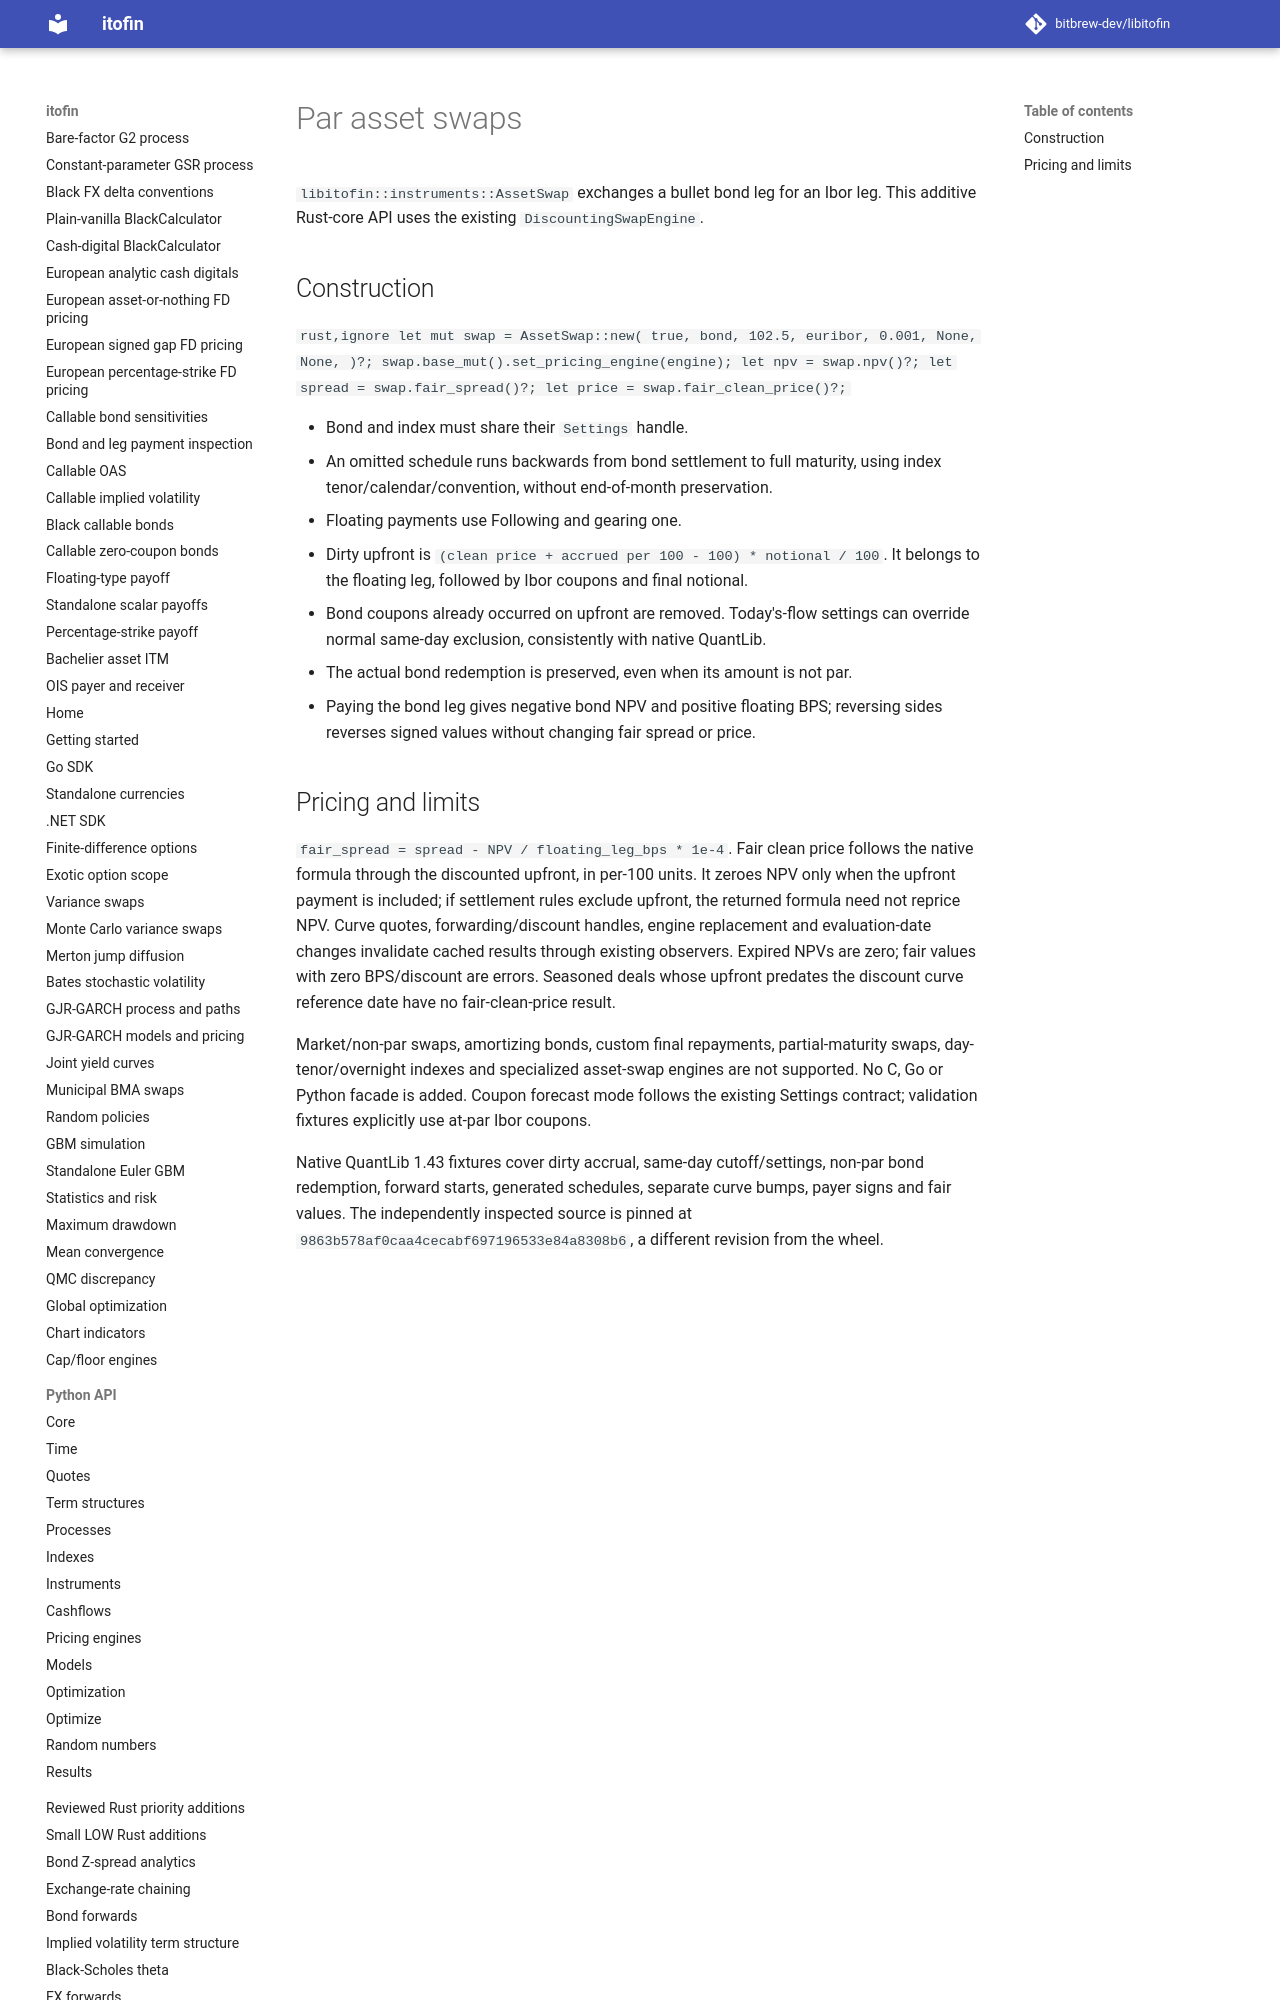

repository: zhangys2/libitofin · page: asset-swaps/index.html · generator: mkdocs

# Par asset swaps

`libitofin::instruments::AssetSwap` exchanges a bullet bond leg for an Ibor leg.
This additive Rust-core API uses the existing `DiscountingSwapEngine`.

## Construction

```rust,ignore
let mut swap = AssetSwap::new(
    true,
    bond,
    102.5,
    euribor,
    0.001,
    None,
    None,
)?;
swap.base_mut().set_pricing_engine(engine);
let npv = swap.npv()?;
let spread = swap.fair_spread()?;
let price = swap.fair_clean_price()?;
```

- Bond and index must share their `Settings` handle.
- An omitted schedule runs backwards from bond settlement to full maturity,
  using index tenor/calendar/convention, without end-of-month preservation.
- Floating payments use Following and gearing one.
- Dirty upfront is `(clean price + accrued per 100 - 100) * notional / 100`.
  It belongs to the floating leg, followed by Ibor coupons and final notional.
- Bond coupons already occurred on upfront are removed. Today's-flow settings
  can override normal same-day exclusion, consistently with native QuantLib.
- The actual bond redemption is preserved, even when its amount is not par.
- Paying the bond leg gives negative bond NPV and positive floating BPS;
  reversing sides reverses signed values without changing fair spread or price.
